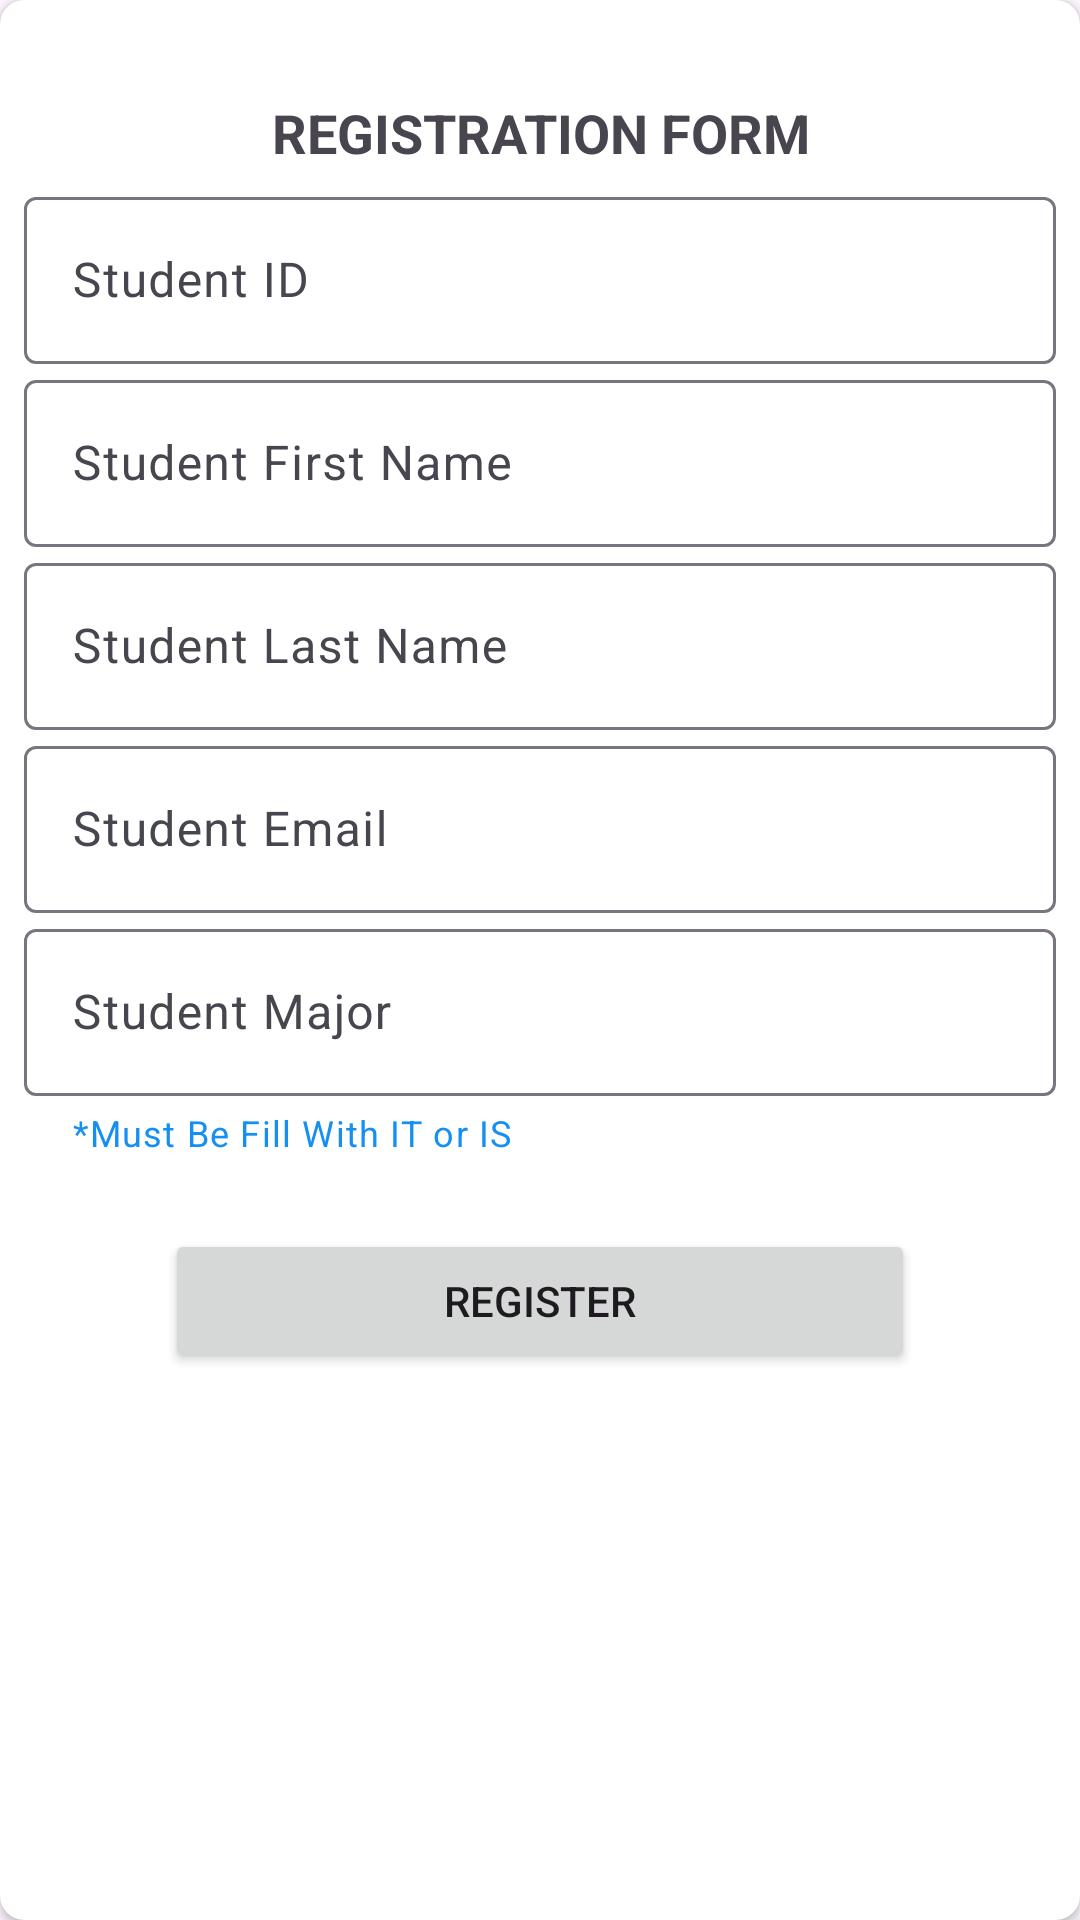

Here is an Android app screen rendered from its layout file. Give the layout XML and the strings, colors and styles it references.
<!-- AndroidManifest.xml: application theme Theme.MySqlApplication -->
<!-- res/layout/activity_main.xml -->
<?xml version="1.0" encoding="utf-8"?>
<androidx.cardview.widget.CardView xmlns:android="http://schemas.android.com/apk/res/android"
    xmlns:app="http://schemas.android.com/apk/res-auto"
    xmlns:tools="http://schemas.android.com/tools"
    android:layout_width="match_parent"
    android:layout_height="wrap_content"
    android:layout_gravity="center"
    android:layout_marginStart="12dp"
    android:layout_marginEnd="12dp"
    android:layout_marginBottom="20dp"
    app:cardCornerRadius="8dp"
    tools:context=".MainActivity">

    <androidx.constraintlayout.widget.ConstraintLayout
        android:layout_width="match_parent"
        android:layout_height="wrap_content">

        <TextView
            android:id="@+id/title_reg"
            android:layout_width="match_parent"
            android:layout_height="wrap_content"
            android:layout_marginTop="32dp"
            android:text="@string/registration_title"
            android:textAlignment="center"
            android:textAllCaps="true"
            android:textSize="18sp"
            android:textStyle="bold"
            app:layout_constraintStart_toStartOf="parent"
            app:layout_constraintTop_toTopOf="parent" />

        <com.google.android.material.textfield.TextInputLayout
            android:id="@+id/student_id"
            android:layout_width="match_parent"
            android:layout_height="wrap_content"
            android:layout_marginStart="8dp"
            android:layout_marginTop="4dp"
            android:layout_marginEnd="8dp"
            app:layout_constraintEnd_toEndOf="parent"
            app:layout_constraintTop_toBottomOf="@+id/title_reg">

            <com.google.android.material.textfield.TextInputEditText
                android:id="@+id/tx_id"
                android:layout_width="match_parent"
                android:layout_height="wrap_content"
                android:hint="@string/id_title" />
        </com.google.android.material.textfield.TextInputLayout>

        <com.google.android.material.textfield.TextInputLayout
            android:id="@+id/student_firstname"
            android:layout_width="match_parent"
            android:layout_height="wrap_content"
            android:layout_marginStart="8dp"
            android:layout_marginEnd="8dp"
            app:layout_constraintEnd_toEndOf="parent"
            app:layout_constraintStart_toStartOf="parent"
            app:layout_constraintTop_toBottomOf="@+id/student_id">

            <com.google.android.material.textfield.TextInputEditText
                android:id="@+id/tx_fname"
                android:layout_width="match_parent"
                android:layout_height="wrap_content"
                android:hint="@string/student_first_name" />
        </com.google.android.material.textfield.TextInputLayout>

        <com.google.android.material.textfield.TextInputLayout
            android:id="@+id/student_lastname"
            android:layout_width="match_parent"
            android:layout_height="wrap_content"
            android:layout_marginStart="8dp"
            android:layout_marginEnd="8dp"
            app:layout_constraintEnd_toEndOf="parent"
            app:layout_constraintStart_toStartOf="parent"
            app:layout_constraintTop_toBottomOf="@+id/student_firstname">

            <com.google.android.material.textfield.TextInputEditText
                android:id="@+id/tx_lname"
                android:layout_width="match_parent"
                android:layout_height="wrap_content"
                android:hint="@string/student_last_name"
                android:inputType="textEmailAddress"/>
        </com.google.android.material.textfield.TextInputLayout>

        <com.google.android.material.textfield.TextInputLayout
            android:id="@+id/student_email"
            android:layout_width="match_parent"
            android:layout_height="wrap_content"
            android:layout_marginStart="8dp"
            android:layout_marginEnd="8dp"
            app:layout_constraintEnd_toEndOf="parent"
            app:layout_constraintStart_toStartOf="parent"
            app:layout_constraintTop_toBottomOf="@+id/student_lastname">

            <com.google.android.material.textfield.TextInputEditText
                android:id="@+id/tx_email"
                android:layout_width="match_parent"
                android:layout_height="wrap_content"
                android:hint="@string/student_email" />
        </com.google.android.material.textfield.TextInputLayout>

        <com.google.android.material.textfield.TextInputLayout
            android:id="@+id/student_major"
            android:layout_width="match_parent"
            android:layout_height="wrap_content"
            android:layout_marginStart="8dp"
            android:layout_marginEnd="8dp"
            app:helperText="*Must Be Fill With IT or IS"
            app:helperTextTextColor="#158FF1"
            app:layout_constraintEnd_toEndOf="parent"
            app:layout_constraintStart_toStartOf="parent"
            app:layout_constraintTop_toBottomOf="@+id/student_email">

            <com.google.android.material.textfield.TextInputEditText
                android:id="@+id/tx_major"
                android:layout_width="match_parent"
                android:layout_height="wrap_content"
                android:hint="@string/student_major"
                android:textAllCaps="true"
                android:inputType="text"
                android:maxLength="2"/>
        </com.google.android.material.textfield.TextInputLayout>

        <Button
            android:id="@+id/submit_registration"
            android:layout_width="250dp"

            android:layout_height="wrap_content"
            android:layout_marginStart="8dp"
            android:layout_marginTop="24dp"
            android:layout_marginEnd="8dp"
            android:layout_marginBottom="32dp"
            android:text="@string/registration_btn_title"
            app:cornerRadius="11dp"
            app:layout_constraintBottom_toBottomOf="parent"
            app:layout_constraintEnd_toEndOf="parent"
            app:layout_constraintStart_toStartOf="parent"
            app:layout_constraintTop_toBottomOf="@+id/student_major" />

        <Button
            android:id="@+id/submit_edit"
            android:layout_width="250dp"
            android:visibility="gone"
            android:layout_height="wrap_content"
            android:layout_marginStart="8dp"
            android:layout_marginTop="24dp"
            android:layout_marginEnd="8dp"
            android:layout_marginBottom="32dp"
            android:text="@string/registration_btn_title"
            app:cornerRadius="11dp"
            app:layout_constraintBottom_toBottomOf="parent"
            app:layout_constraintEnd_toEndOf="parent"
            app:layout_constraintStart_toStartOf="parent"
            app:layout_constraintTop_toBottomOf="@+id/student_major"/>

    </androidx.constraintlayout.widget.ConstraintLayout>

</androidx.cardview.widget.CardView>
<!-- resources referenced by this layout -->
<resources>
  <string name="id_title">Student ID</string>
  <string name="registration_btn_title">Register</string>
  <string name="registration_title">Registration Form</string>
  <string name="student_email">Student Email</string>
  <string name="student_first_name">Student First Name</string>
  <string name="student_last_name">Student Last Name</string>
  <string name="student_major">Student Major</string>
  <style name="Theme.MySqlApplication" parent="Base.Theme.MySqlApplication" />
  <style name="Base.Theme.MySqlApplication" parent="Theme.Material3.DayNight.NoActionBar">
          
          
      </style>
</resources>
